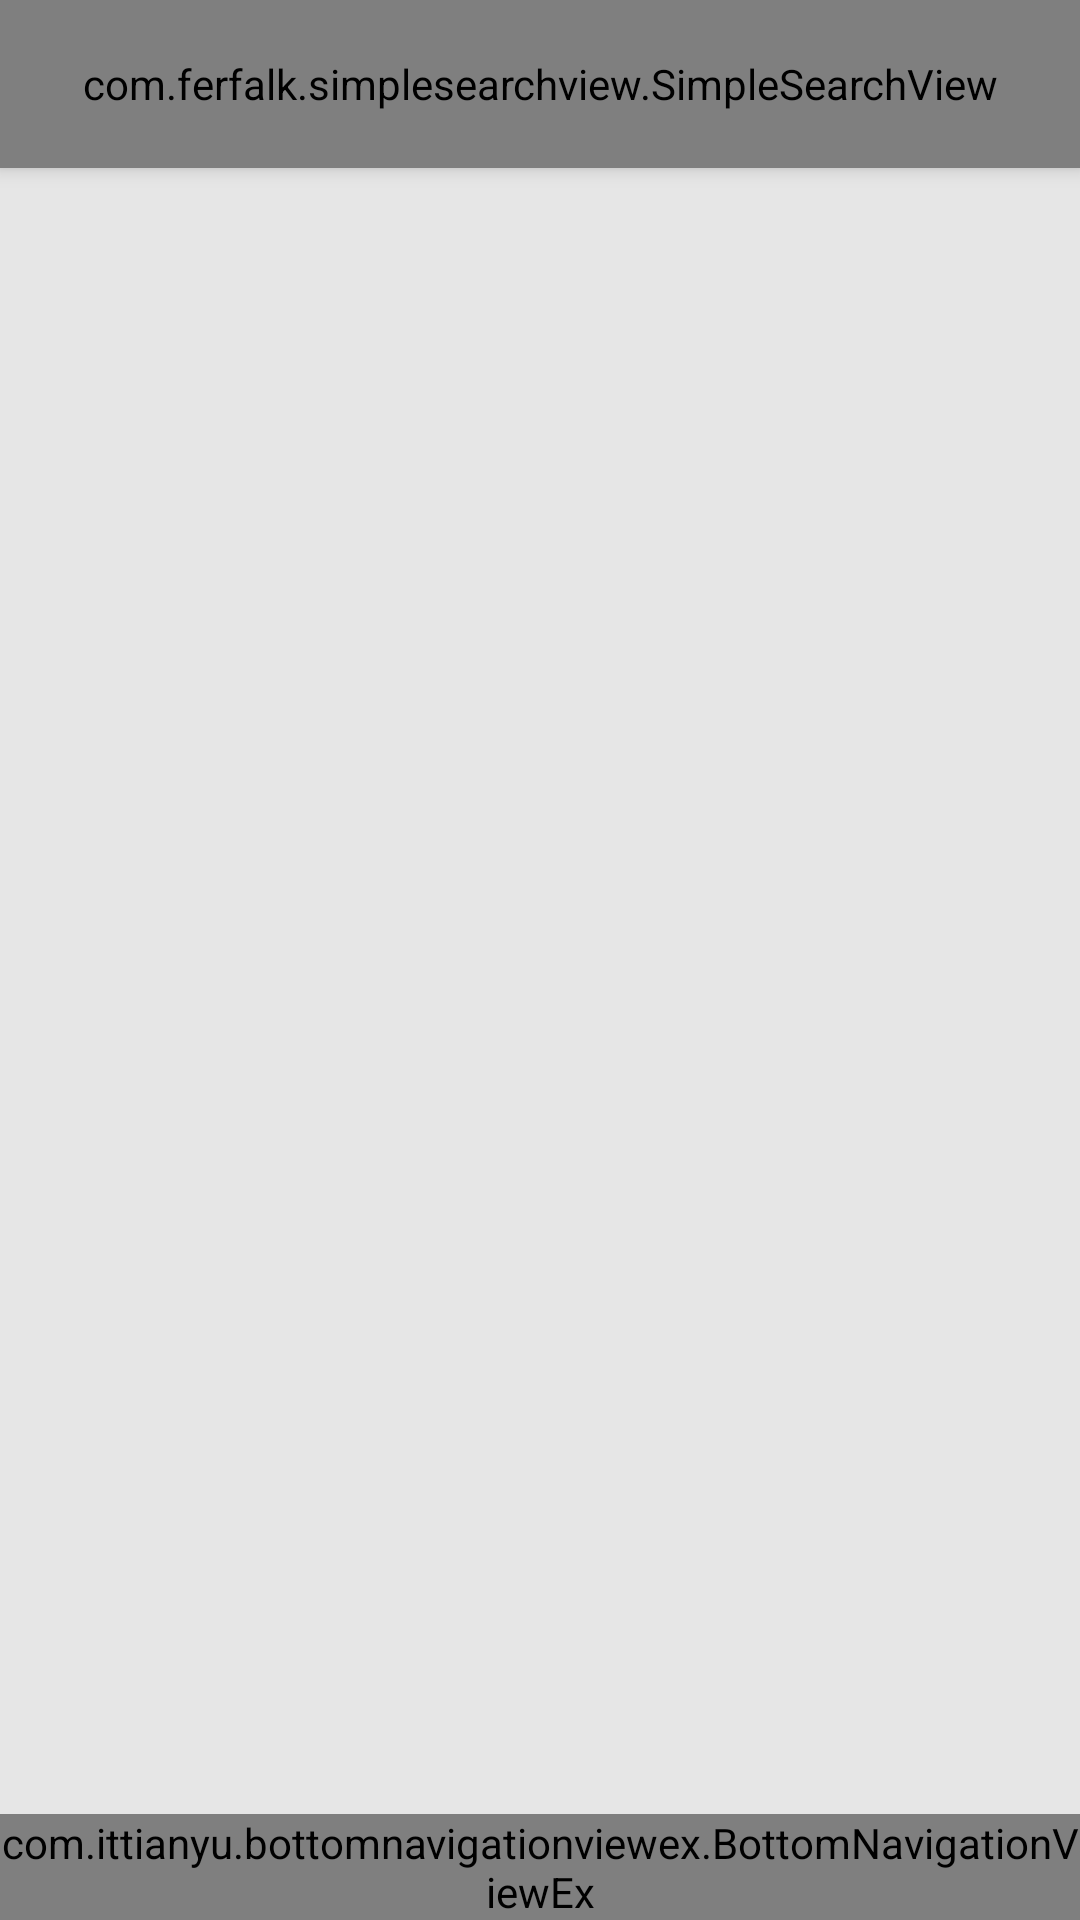

The Android layout XML behind this screen, and the referenced resources:
<!-- AndroidManifest.xml: application theme Theme.MyDemo -->
<!-- res/layout/activity_recycle_view.xml -->
<?xml version="1.0" encoding="utf-8"?>
<LinearLayout xmlns:android="http://schemas.android.com/apk/res/android"
    xmlns:app="http://schemas.android.com/apk/res-auto"
    xmlns:tools="http://schemas.android.com/tools"
    tools:context=".recycleview.RecycleViewActivity"
    android:background="@android:color/white"
    android:orientation="vertical"
     android:layout_height="match_parent"
    android:layout_width="match_parent">
    <View
        android:id="@+id/view"
        android:layout_width="match_parent"
        android:background="@drawable/shape_recyclerview_toolbar"
        android:layout_height="0dp" />
    <androidx.coordinatorlayout.widget.CoordinatorLayout
        android:layout_height="match_parent"
        android:layout_width="match_parent"
        android:background="@color/grey">
        <com.google.android.material.appbar.AppBarLayout
            android:layout_width="match_parent"
            android:layout_height="wrap_content">
            <FrameLayout
                android:id="@+id/toolbar_container"
                android:layout_width="match_parent"
                android:layout_height="wrap_content"
                app:layout_scrollFlags="scroll|enterAlways|snap">
                <androidx.appcompat.widget.Toolbar
                    android:id="@+id/toolbar"
                    android:layout_width="match_parent"
                    android:layout_height="?attr/actionBarSize"
                    android:background="@drawable/shape_recyclerview_toolbar"
                    app:popupTheme="@style/AppTheme.PopupOverlay"
                    android:theme="@style/toolbarMenu"
                    app:title="RecycleView"
                    app:titleTextColor="@color/white"/>
                <com.ferfalk.simplesearchview.SimpleSearchView
                    android:id="@+id/searchView"
                    android:layout_width="match_parent"
                    android:layout_height="match_parent"
                    app:type="card"
                    app:voiceSearch="true"
                    tools:visibility="visible" />
            </FrameLayout>

        </com.google.android.material.appbar.AppBarLayout>
        <androidx.viewpager.widget.ViewPager
            android:id="@+id/container"
            android:layout_width="match_parent"
            android:layout_height="match_parent"
            app:layout_behavior="@string/appbar_scrolling_view_behavior" />








        <com.ittianyu.bottomnavigationviewex.BottomNavigationViewEx
            android:id="@+id/bottom_navigation_view"
            android:layout_width="match_parent"
            android:layout_height="wrap_content"
            android:layout_alignParentBottom="true"
            android:layout_gravity="bottom"
            android:background="@color/white"
            app:itemIconTint="@drawable/color_state_menu_navi"
            app:itemTextColor="@drawable/color_state_menu_navi"
            app:menu="@menu/menu_navigation"
            app:layout_behavior="com.google.android.material.behavior.HideBottomViewOnScrollBehavior"/>
    </androidx.coordinatorlayout.widget.CoordinatorLayout>
</LinearLayout>
<!-- resources referenced by this layout -->
<resources>
  <color name="grey">#E6E6E6</color>
  <color name="white">#FFFFFFFF</color>
  <!-- drawable color_state_menu_navi (drawable) -->
  <selector xmlns:android="http://schemas.android.com/apk/res/android">
      <item android:color="@color/shape4" android:state_checked="true"/>
      <item android:color="@color/iconUnSelected" android:state_checked="false"/>
  </selector>
  <!-- drawable shape_recyclerview_toolbar (drawable) -->
  <?xml version="1.0" encoding="utf-8"?>
  <shape xmlns:android="http://schemas.android.com/apk/res/android"
      android:shape="rectangle">
  
      <gradient
          android:angle="0"
          android:centerX="0.7"
          android:startColor="@color/shape4"
          android:endColor="@color/shape5"
          android:type="linear" />
  </shape>
  <style name="AppTheme.PopupOverlay" parent="ThemeOverlay.AppCompat.Light">
          <item name="colorControlHighlight">@color/colorAccent</item>
      </style>
  <style name="toolbarMenu">
          <item name="colorControlNormal">@color/white</item>
      </style>
  <style name="Theme.MyDemo" parent="Theme.AppCompat.Light.NoActionBar">
          
          <item name="colorPrimary">@color/purple_500</item>
          <item name="colorPrimaryVariant">@color/purple_700</item>
          <item name="colorOnPrimary">@color/white</item>
          
          <item name="colorSecondary">@color/teal_200</item>
          <item name="colorSecondaryVariant">@color/teal_700</item>
          <item name="colorOnSecondary">@color/black</item>
          
          <item name="android:statusBarColor" tools:targetApi="l">?attr/colorPrimaryVariant</item>
          
          <item name="windowNoTitle">true</item>
          <item name="windowActionBar">false</item>
      </style>
  <color name="shape4">#42A5F5</color>
  <color name="iconUnSelected">#cccccc</color>
  <color name="shape5">#90CAF9</color>
  <color name="colorAccent">#FF4081</color>
  <color name="purple_500">#FF6200EE</color>
  <color name="purple_700">#FF3700B3</color>
  <color name="teal_200">#FF03DAC5</color>
  <color name="teal_700">#FF018786</color>
  <color name="black">#FF000000</color>
</resources>
